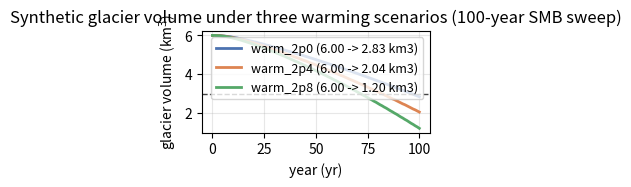

Generate this figure with matplotlib:
#!/usr/bin/env python3
"""100-year surface-mass-balance sweep over a synthetic glacier.

Three warming scenarios, yearly steps, a volume CSV, a retreat figure and
the year each scenario first falls below half its year-0 volume.  The
model is the one specified in cookbook/climate-glacier-model/SPEC.md: a
single-length-variable SMB caricature in the spirit of the OGGM
constant-gradient flowline setup.

Deterministic: same --seed gives byte-identical outputs.  --zero-melt
pins every anomaly to zero (the judge's negative control): a balanced
glacier must not lose a single cubic metre.
"""

import argparse
import csv
import json
import os

import matplotlib

matplotlib.use("Agg")
import matplotlib.pyplot as plt  # noqa: E402
import numpy as np  # noqa: E402

# --- model constants (fixed by SPEC.md) --------------------------------
Z_HEAD = 3500.0   # m, flat ice-surface elevation
SLOPE = 0.08      # bed slope, b(x) = Z_HEAD - SLOPE*x
H0 = 650.0        # m, ice thickness at x = 0
DH = 0.02         # thickness taper, h(x) = H0 - DH*x
W = 800.0         # m, glacier width
ELA0 = 2900.0     # m, equilibrium-line altitude at t = 0
KAPPA = 200.0     # m/K, ELA sensitivity to the temperature anomaly
TAU = 10.0        # yr, length response time
DX = 25.0         # m, cell size
NX = 800          # cells; 20 km domain
YEARS = 100       # yearly steps

SCENARIOS = (("warm_2p0", 2.0), ("warm_2p4", 2.4), ("warm_2p8", 2.8))

L0 = 2.0 * (Z_HEAD - ELA0) / SLOPE  # 15000 m at t = 0
X = (np.arange(NX) + 0.5) * DX      # cell centres
H = H0 - DH * X                     # ice thickness per cell


def volume_km3(length):
    """Mask sum of the cells covered by ice of length `length` (m)."""
    return float(W * H[X < length].sum() * DX / 1e9)


def run_scenario(a2, zero_melt=False):
    """Yearly lengths for anomaly ramp 0 -> a2 K, forward Euler, dt = 1 yr."""
    amp = 0.0 if zero_melt else a2
    lengths = [L0]
    for year in range(YEARS):
        anomaly = amp * (year / YEARS)
        l_eq = L0 - (2.0 * KAPPA / SLOPE) * anomaly
        lengths.append(lengths[-1] + (l_eq - lengths[-1]) / TAU)
    return lengths


def crossing_year(years, volumes):
    """First year volume <= 50 % of year 0, linearly interpolated, else None."""
    target = 0.5 * volumes[0]
    for n in range(len(volumes) - 1):
        if volumes[n + 1] <= target:
            span = volumes[n] - volumes[n + 1]
            frac = (volumes[n] - target) / span if span > 0 else 0.0
            return float(n) + frac
    return None


def write_csv(path, series):
    with open(path, "w", newline="") as fh:
        writer = csv.writer(fh)
        writer.writerow(["scenario", "year", "volume_km3"])
        for name, _ in SCENARIOS:
            for year, volume in enumerate(series[name]):
                writer.writerow([name, year, f"{volume:.9f}"])


def write_figure(path, series):
    colors = {"warm_2p0": "#4C72B0", "warm_2p4": "#DD8452",
              "warm_2p8": "#55A868"}
    fig, ax = plt.subplots(figsize=(3.0, 2.0), dpi=200)
    years = np.arange(YEARS + 1)
    for name, _ in SCENARIOS:
        volumes = series[name]
        ax.plot(years, volumes, lw=2.0, color=colors[name],
                label=f"{name} ({volumes[0]:.2f} -> {volumes[-1]:.2f} km3)")
    ax.axhline(0.5 * series["warm_2p0"][0], ls="--", lw=1.0, color="#444444")
    ax.set_xlabel("year (yr)")
    ax.set_ylabel("glacier volume (km$^3$)")
    ax.set_title("Synthetic glacier volume under three warming scenarios "
                 "(100-year SMB sweep)")
    ax.grid(alpha=0.3)
    ax.legend(loc="upper right", fontsize=9)
    fig.tight_layout()
    fig.savefig(path, dpi=200)
    plt.close(fig)


def main():
    ap = argparse.ArgumentParser(description=__doc__)
    ap.add_argument("--out", default=".")
    ap.add_argument("--seed", type=int, default=20261015)
    ap.add_argument("--zero-melt", action="store_true")
    args = ap.parse_args()
    os.makedirs(args.out, exist_ok=True)

    series = {}
    crossings = {}
    for name, a2 in SCENARIOS:
        lengths = run_scenario(a2, args.zero_melt)
        volumes = [volume_km3(length) for length in lengths]
        series[name] = volumes
        crossings[name] = {
            "year": crossing_year(range(YEARS + 1), volumes),
            "volume_km3": volumes[0],
        }

    write_csv(os.path.join(args.out, "volumes.csv"), series)
    with open(os.path.join(args.out, "crossings.json"), "w") as fh:
        json.dump(crossings, fh, indent=2, sort_keys=True)
        fh.write("\n")
    if not args.zero_melt:
        write_figure(os.path.join(args.out, "retreat.png"), series)

    run = {
        "seed": args.seed,
        "legend": [name for name, _ in SCENARIOS],
        "model": {"Z_HEAD": Z_HEAD, "SLOPE": SLOPE, "H0": H0, "DH": DH,
                  "W": W, "ELA0": ELA0, "KAPPA": KAPPA, "TAU": TAU,
                  "DX": DX, "NX": NX, "YEARS": YEARS, "L0": L0,
                  "volume_km3_year_0": series["warm_2p0"][0]},
        "scenarios": {
            name: {"a2": a2, "ELA_at_year_100": ELA0 + KAPPA * a2,
                   "L0": L0, "crossing_year": crossings[name]["year"]}
            for name, a2 in SCENARIOS
        },
    }
    with open(os.path.join(args.out, "run.json"), "w") as fh:
        json.dump(run, fh, indent=2, sort_keys=True)
        fh.write("\n")

    for name, _ in SCENARIOS:
        year = crossings[name]["year"]
        shown = "no crossing" if year is None else f"year {year:.2f}"
        print(f"{name}: V(100) = {series[name][-1]:.4f} km3, "
              f"50 % crossing {shown}")


if __name__ == "__main__":
    main()
